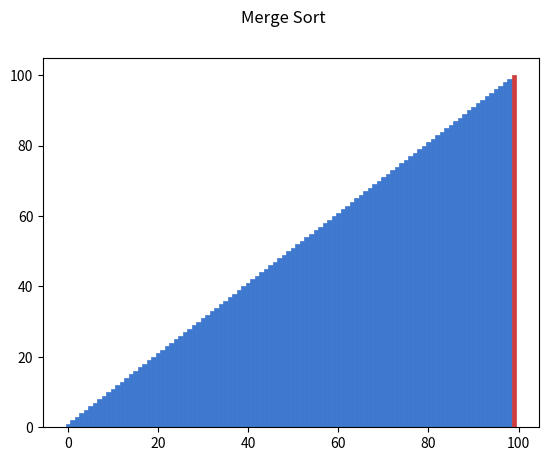

Recreate this plot in Python.
import matplotlib.pyplot as plt
import numpy as np
import random
import array

plt.rcParams['toolbar'] = 'None'

input = random.sample(range(1, 101), 100)
print(input)

unsorted_arr = input.copy()

# make data:
x = np.arange(len(unsorted_arr))
sorted_arr = input.copy()

plt.ion()
fig, ax = plt.subplots()
fig.suptitle("Merge Sort")
fig.canvas.manager.set_window_title("Merge Sort")
rects = ax.bar(x, sorted_arr, width=1, edgecolor="white", linewidth=0.5)

smallest_arr_len = len(sorted_arr)

def mergeSort(arr):
    if len(arr) > 1:
        #print(arr)

        arr_mid = len(arr)//2

        arr_L = arr[:arr_mid]
        arr_R = arr[arr_mid:]

        for rect in rects:
            rect.set_color('#3e78cf')
        rects[sorted_arr.index(arr_R[0])].set_color('#cf3e3e')
        plt.pause(0.001)
        
        mergeSort(arr_L)
        mergeSort(arr_R)

        i = j = k = 0
    
        # Copy data to temp arrays arr_L[] and arr_R[]
        while i < len(arr_L) and j < len(arr_R):
            if arr_L[i] <= arr_R[j]:
                arr[k] = arr_L[i]
                i += 1
            else:
                arr[k] = arr_R[j]
                j += 1
            k += 1

        # Checking if any element was left
        while i < len(arr_L):
            arr[k] = arr_L[i]
            i += 1
            k += 1

        while j < len(arr_R):
            arr[k] = arr_R[j]
            j += 1
            k += 1

mergeSort(sorted_arr)
for rect,h in zip(rects,np.array(sorted_arr).flatten()):
    rect.set_height(h)
fig.canvas.draw()
plt.pause(0.001)
plt.show(block=True)